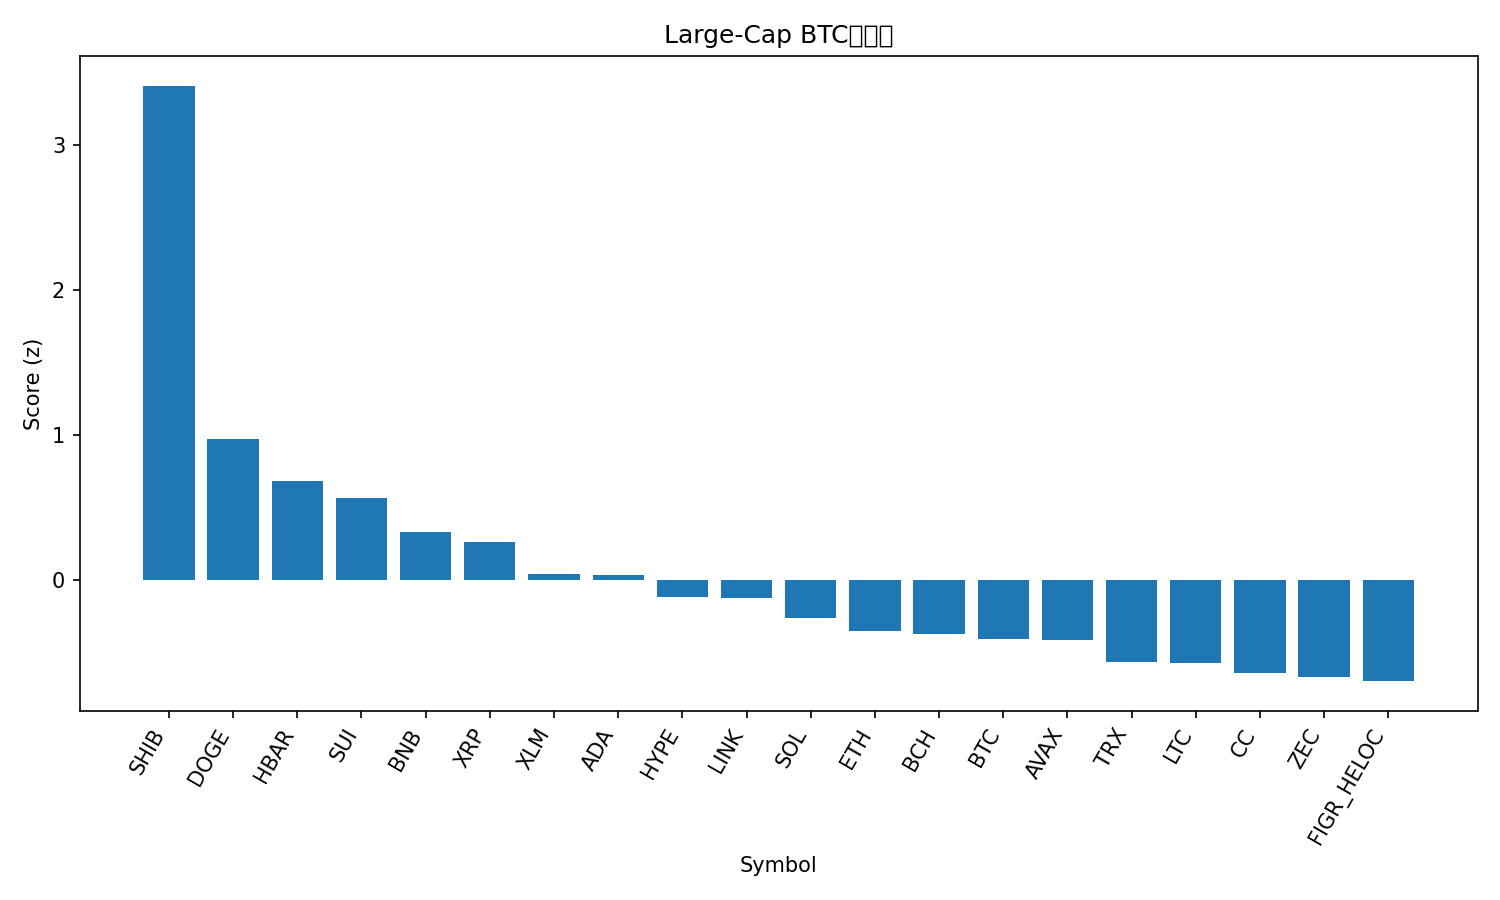

Data behind this chart, as committed beside it:
rank, name, symbol, price_btc, price_usd, pct_1h_btc, pct_24h_btc, pct_7d_btc, market_cap_rank, market_cap_usd, volume_usd, score
1, Shiba Inu, SHIB, 1.01405e-10, 9.27e-06, 3.193, 13.26, 21.29, 33, 5495978671, 295673901, 3.412
2, Dogecoin, DOGE, 1.67e-06, 0.1522, 0.6867, 6.209, 17.85, 10, 25604200162, 2134029217, 0.9734
3, Hedera, HBAR, 1.39e-06, 0.1272, 0.8456, 4.741, 5.691, 35, 5441168218, 166308624, 0.6858
4, Sui, SUI, 1.882e-05, 1.72, 0.7524, 2.485, 13.57, 28, 6520221466, 702815416, 0.5678
5, BNB, BNB, 0.009859, 900.5, 0.9546, 1.311, 0.6074, 5, 123991274695, 1154818959, 0.3303
6, XRP, XRP, 2.293e-05, 2.09, 0.3453, 3.258, 7.896, 4, 127169970382, 3357006692, 0.2609
7, Stellar, XLM, 2.57e-06, 0.2347, -0.02177, 5.053, 1.344, 26, 7602567205, 198442685, 0.04015
8, Cardano, ADA, 4.39e-06, 0.4011, 0.3069, 2.037, 4.226, 11, 14713352500, 594783621, 0.0328
9, Hyperliquid, HYPE, 0.0002865, 26.17, 0.001368, 3.675, -0.7547, 31, 6240432391, 169790013, -0.1193
10, Chainlink, LINK, 0.0001481, 13.52, 0.1916, 1.276, 3.89, 20, 9577745692, 360773430, -0.1261
11, Solana, SOL, 0.001479, 135.1, -0.0008111, 1.038, 4.427, 6, 76079864073, 3094460240, -0.2583
12, Ethereum, ETH, 0.03434, 3136, 0.09735, -0.482, 2.434, 2, 378521914089, 11744954226, -0.3504
13, Bitcoin Cash, BCH, 0.007044, 643.6, 0.2923, -0.7545, -2.003, 13, 12856841828, 668617990, -0.3715
14, Bitcoin, BTC, 1.0, 91336, 0.0, 0.0, 0.0, 1, 1823858364084, 30563742314, -0.4035
15, Avalanche, AVAX, 0.0001555, 14.21, -0.2458, 0.636, 7.497, 32, 6121170287, 290688626, -0.4109
16, TRON, TRX, 3.22e-06, 0.2944, -0.06422, -0.6541, -0.2516, 8, 27874964865, 532444062, -0.5683
17, Litecoin, LTC, 0.0009056, 82.71, -0.06766, -0.7576, 0.2311, 29, 6350015801, 371027844, -0.5714
18, Canton, CC, 1.62e-06, 0.1482, 0.09854, -4.677, 9.919, 34, 5484465819, 19631473, -0.6401
19, Zcash, ZEC, 0.005527, 504.9, 0.1227, -1.112, -9.268, 22, 8318573730, 398772101, -0.6693
20, Figure Heloc, FIGR_HELOC, 1.116e-05, 1.019, 0.0, -1.627, -4.036, 12, 14668128214, 0.0, -0.6971
21, Monero, XMR, 0.004723, 431.3, -0.6235, -1.511, -7.509, 25, 7957221421, 58434367, -1.178
